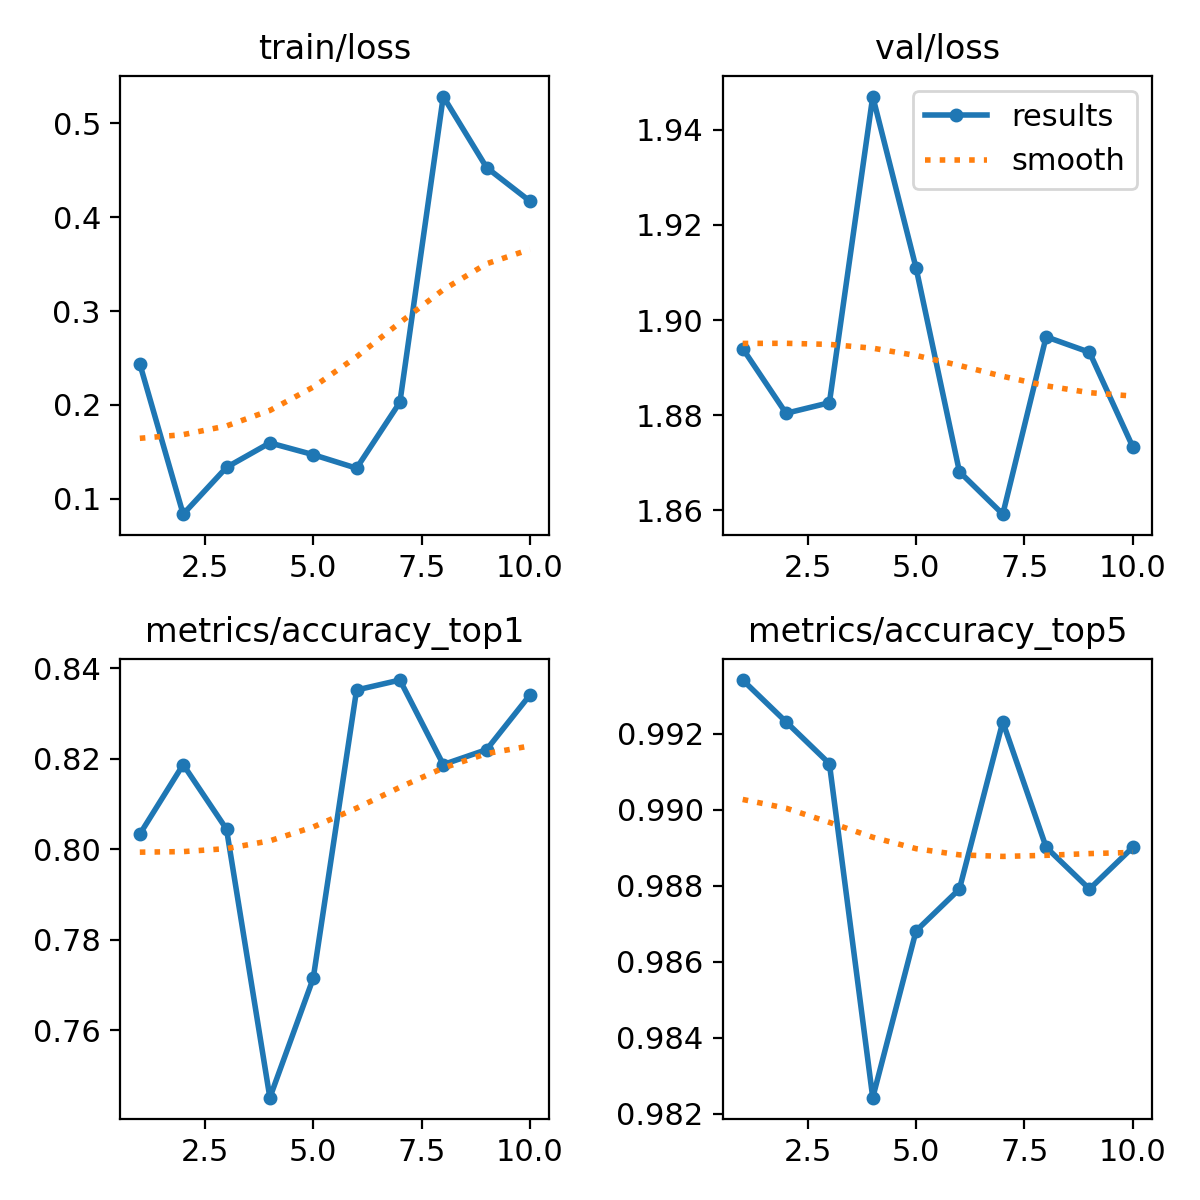

The file beside this chart, header and first rows:
epoch, time, train/loss, metrics/accuracy_top1, metrics/accuracy_top5, val/loss, lr/pg0, lr/pg1, lr/pg2
1, 72.96, 0.2437, 0.8033, 0.9934, 1.894, 0.0002374, 0.0002374, 0.0002374
2, 85.01, 0.08369, 0.8187, 0.9923, 1.88, 0.0004284, 0.0004284, 0.0004284
3, 95.45, 0.1335, 0.8044, 0.9912, 1.883, 0.0005722, 0.0005722, 0.0005722
4, 105.8, 0.1596, 0.745, 0.9824, 1.947, 0.0005019, 0.0005019, 0.0005019
5, 116.2, 0.147, 0.7714, 0.9868, 1.911, 0.0004313, 0.0004313, 0.0004313
6, 127.1, 0.1326, 0.8352, 0.9879, 1.868, 0.0003606, 0.0003606, 0.0003606
7, 137.2, 0.2029, 0.8374, 0.9923, 1.859, 0.0002899, 0.0002899, 0.0002899
8, 147.7, 0.5283, 0.8187, 0.989, 1.896, 0.0002192, 0.0002192, 0.0002192
9, 157.9, 0.4527, 0.822, 0.9879, 1.893, 0.0001485, 0.0001485, 0.0001485
10, 167.8, 0.4169, 0.8341, 0.989, 1.873, 7.7826e-05, 7.7826e-05, 7.7826e-05
